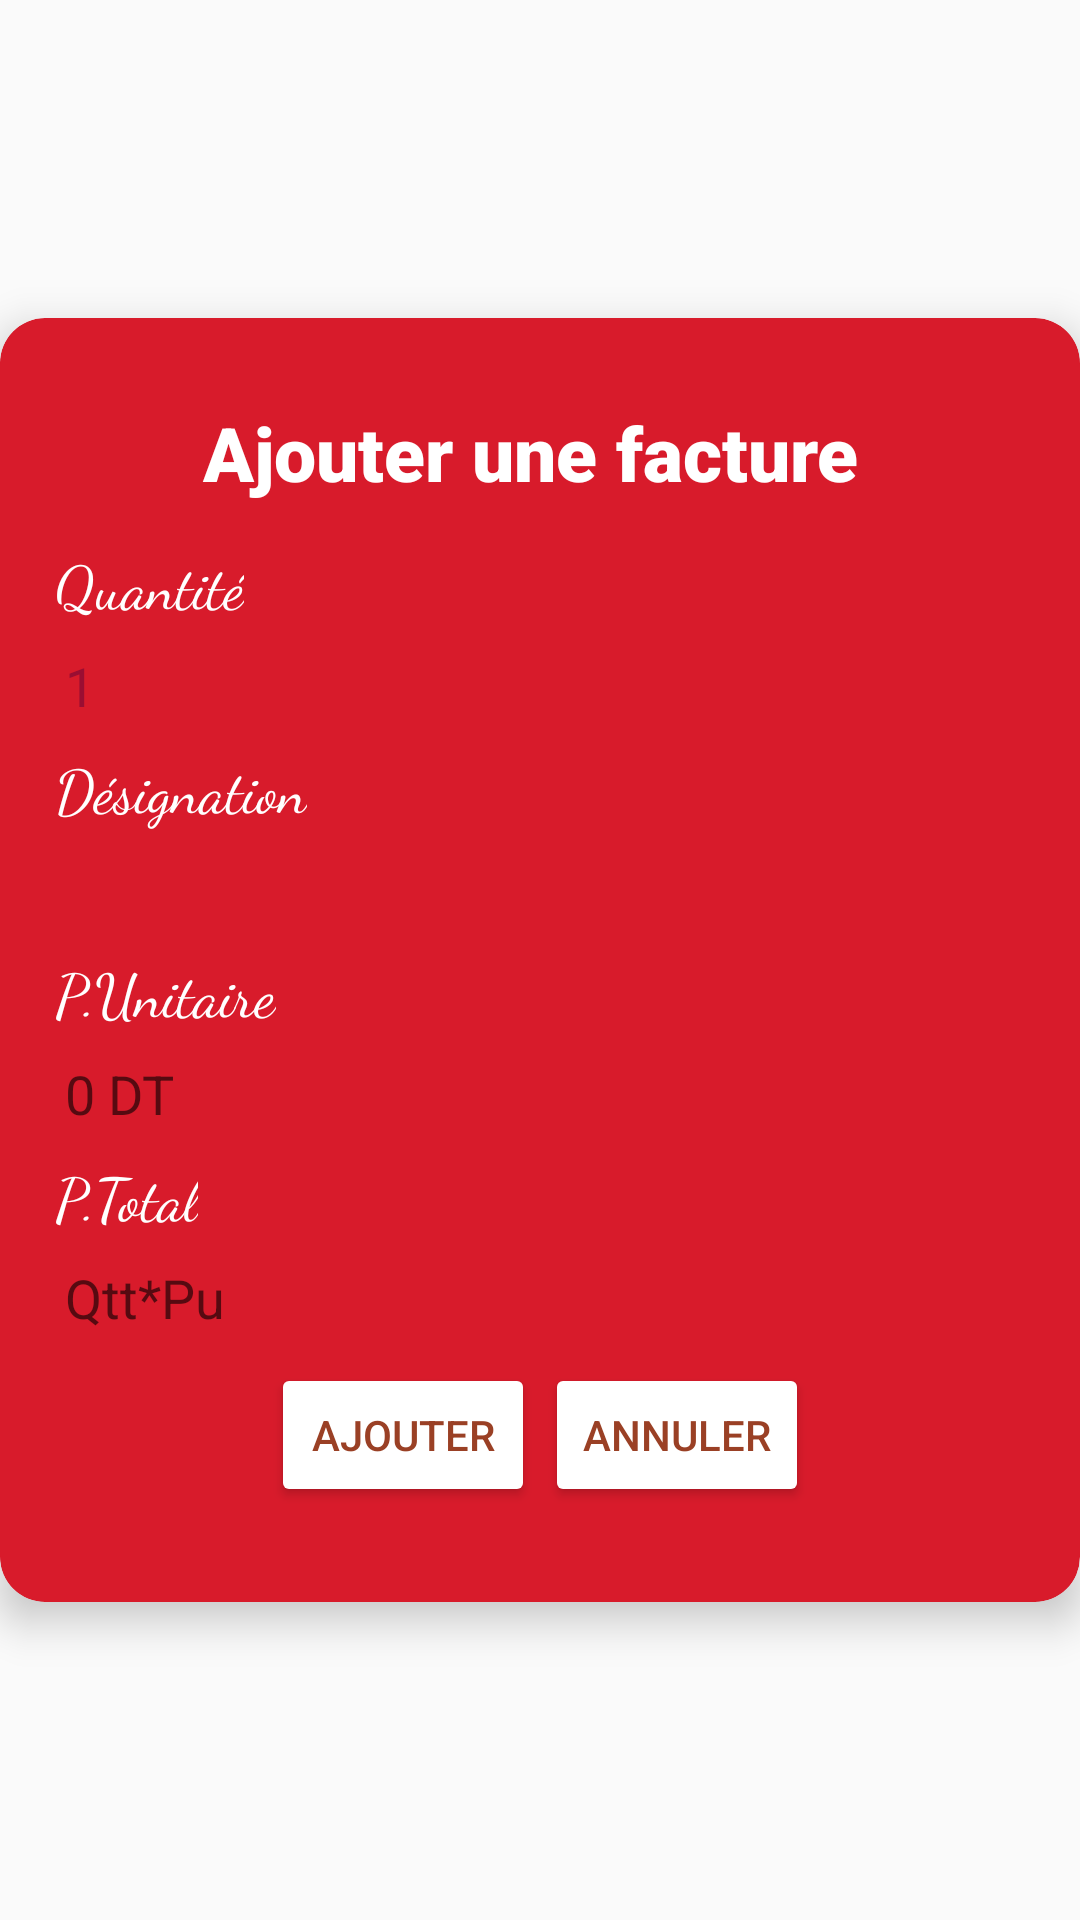

The Android layout XML behind this screen, and the referenced resources:
<!-- AndroidManifest.xml: application theme AppTheme -->
<!-- res/layout/dialog_addbill.xml -->
<?xml version="1.0" encoding="utf-8"?>
<RelativeLayout
    xmlns:android="http://schemas.android.com/apk/res/android"
    xmlns:app="http://schemas.android.com/apk/res-auto"
    android:gravity="center"
    android:layout_width="match_parent"
    android:layout_height="match_parent"
    android:layout_marginLeft="5dp"
    android:layout_marginRight="5dp"
    >

    <android.support.v7.widget.CardView
        android:layout_width="match_parent"
        android:layout_height="wrap_content"
        app:cardCornerRadius="15dp"
        app:cardBackgroundColor="@color/dialogTaskColor"
        android:layout_alignParentTop="true"
        android:layout_alignParentLeft="true"
        android:layout_alignParentStart="true"
        app:cardElevation="8dp"
        app:cardPreventCornerOverlap="false">

        <LinearLayout
            android:orientation="vertical"
            android:gravity="center"
            android:layout_marginTop="25dp"
            android:layout_marginBottom="25dp"
            android:layout_width="match_parent"
            android:layout_height="match_parent"
            >


            <TextView
                android:id="@+id/title"
                android:layout_width="match_parent"
                android:layout_height="wrap_content"
                android:fontFamily="sans-serif-black"
                android:gravity="center"
                android:text="Ajouter une facture "
                android:textColor="#FFFFFF"
                android:textSize="25sp"
                android:layout_margin="3dp"/>

            <LinearLayout
                android:orientation="vertical"
                android:id="@+id/boxes"
                android:layout_marginTop="15px"
                android:layout_below="@+id/title"
                android:layout_width="match_parent"
                android:layout_height="wrap_content">

                <LinearLayout
                    android:orientation="vertical"
                    android:layout_width="match_parent"
                    android:layout_height="wrap_content"
                    android:weightSum="3"
                    android:paddingRight="5dp"
                    android:paddingLeft="5dp">


                <TextView
                        android:padding="5sp"
                        android:layout_width="wrap_content"
                        android:layout_height="wrap_content"
                        android:layout_marginLeft="25px"
                        android:layout_weight="2"
                        android:fontFamily="cursive"
                        android:text="Quantité"
                        android:textColor="#fff"
                        android:textSize="20sp" />


                    <EditText
                        android:id="@+id/qttedt"
                        android:layout_width="match_parent"
                        android:layout_height="30dp"
                        android:padding="5px"
                        android:layout_gravity="center"
                        android:layout_marginLeft="15dp"
                        android:layout_marginRight="15dp"
                        android:layout_weight="1"
                        android:background="@drawable/btn_bg"
                        android:inputType="number"
                        android:textColor="#ff9a0e32"
                        android:text="1"/>


                </LinearLayout>


                <LinearLayout
                    android:orientation="vertical"
                    android:layout_width="match_parent"
                    android:layout_height="wrap_content"
                    android:weightSum="3"
                    android:paddingRight="5dp"
                    android:paddingLeft="5dp">


                <TextView
                        android:padding="5sp"
                        android:layout_width="wrap_content"
                        android:layout_height="wrap_content"
                        android:layout_marginLeft="25px"
                        android:layout_weight="2"
                        android:fontFamily="cursive"
                        android:text="Désignation"
                        android:textColor="#fff"
                        android:textSize="20sp" />


                    <EditText
                        android:id="@+id/desedt"
                        android:layout_width="match_parent"
                        android:layout_height="30dp"
                        android:padding="5px"
                        android:layout_gravity="center"
                        android:layout_marginLeft="15dp"
                        android:layout_marginRight="15dp"
                        android:layout_weight="1"
                        android:background="@drawable/btn_bg"
                        android:inputType="textCapSentences"
                        android:textColor="#ff9a0e32"/>


                </LinearLayout>

                <LinearLayout
                    android:orientation="vertical"
                    android:layout_width="match_parent"
                    android:layout_height="wrap_content"
                    android:weightSum="3"
                    android:paddingRight="5dp"
                    android:paddingLeft="5dp">


                <TextView
                        android:padding="5sp"
                        android:layout_width="wrap_content"
                        android:layout_height="wrap_content"
                        android:layout_marginLeft="25px"
                        android:layout_weight="2"
                        android:fontFamily="cursive"
                        android:text="P.Unitaire"
                        android:textColor="#fff"
                        android:textSize="20sp" />


                    <EditText
                        android:id="@+id/puedt"
                        android:layout_width="match_parent"
                        android:layout_height="30dp"
                        android:padding="5px"
                        android:layout_gravity="center"
                        android:layout_marginLeft="15dp"
                        android:layout_marginRight="15dp"
                        android:layout_weight="1"
                        android:background="@drawable/btn_bg"
                        android:inputType="number"
                        android:textColor="#ff9a0e32"
                        android:hint="0 DT"/>


                </LinearLayout>

                <LinearLayout
                    android:orientation="vertical"
                    android:layout_width="match_parent"
                    android:layout_height="wrap_content"
                    android:weightSum="3"
                    android:paddingRight="5dp"
                    android:paddingLeft="5dp">


                <TextView
                        android:padding="5sp"
                        android:layout_width="wrap_content"
                        android:layout_height="wrap_content"
                        android:layout_marginLeft="25px"
                        android:layout_weight="2"
                        android:fontFamily="cursive"
                        android:text="P.Total"
                        android:textColor="#fff"
                        android:textSize="20sp" />


                    <EditText
                        android:id="@+id/ptedt"
                        android:layout_width="match_parent"
                        android:layout_height="30dp"
                        android:padding="5px"
                        android:layout_gravity="center"
                        android:layout_marginLeft="15dp"
                        android:layout_marginRight="15dp"
                        android:layout_weight="1"
                        android:background="@drawable/btn_bg"
                        android:inputType="number"
                        android:textColor="#ff9a0e32"
                        android:hint="Qtt*Pu"/>


                </LinearLayout>

                <LinearLayout
                    android:layout_width="match_parent"
                    android:layout_height="wrap_content"
                    android:orientation="horizontal"
                    android:layout_margin="5dp"
                    android:gravity="center"
                    >

                    <Button
                        android:id="@+id/addBtn"
                        android:layout_width="wrap_content"
                        android:layout_height="wrap_content"
                        android:text="Ajouter"
                        android:textColor="#ff9a4025"
                        app:backgroundTint="#fff"
                        android:layout_margin="5px"/>

                    <Button
                        android:id="@+id/cancelBtn"
                        android:layout_width="wrap_content"
                        android:layout_height="wrap_content"
                        android:text="annuler"
                        android:textColor="#ff9a4025"
                        app:backgroundTint="#fff"
                        android:layout_margin="5px"/>

                </LinearLayout>

            </LinearLayout>

        </LinearLayout>

    </android.support.v7.widget.CardView>


</RelativeLayout>
<!-- resources referenced by this layout -->
<resources>
  <color name="dialogTaskColor">#D81B2B</color>
  <style name="AppTheme" parent="Base.Theme.AppCompat.Light.DarkActionBar">
          
          <item name="colorPrimary">#ff9a0e32</item>
          <item name="colorPrimaryDark">#ff9a0e32</item>
          <item name="colorAccent">#ff9a0e32</item>
      </style>
</resources>
